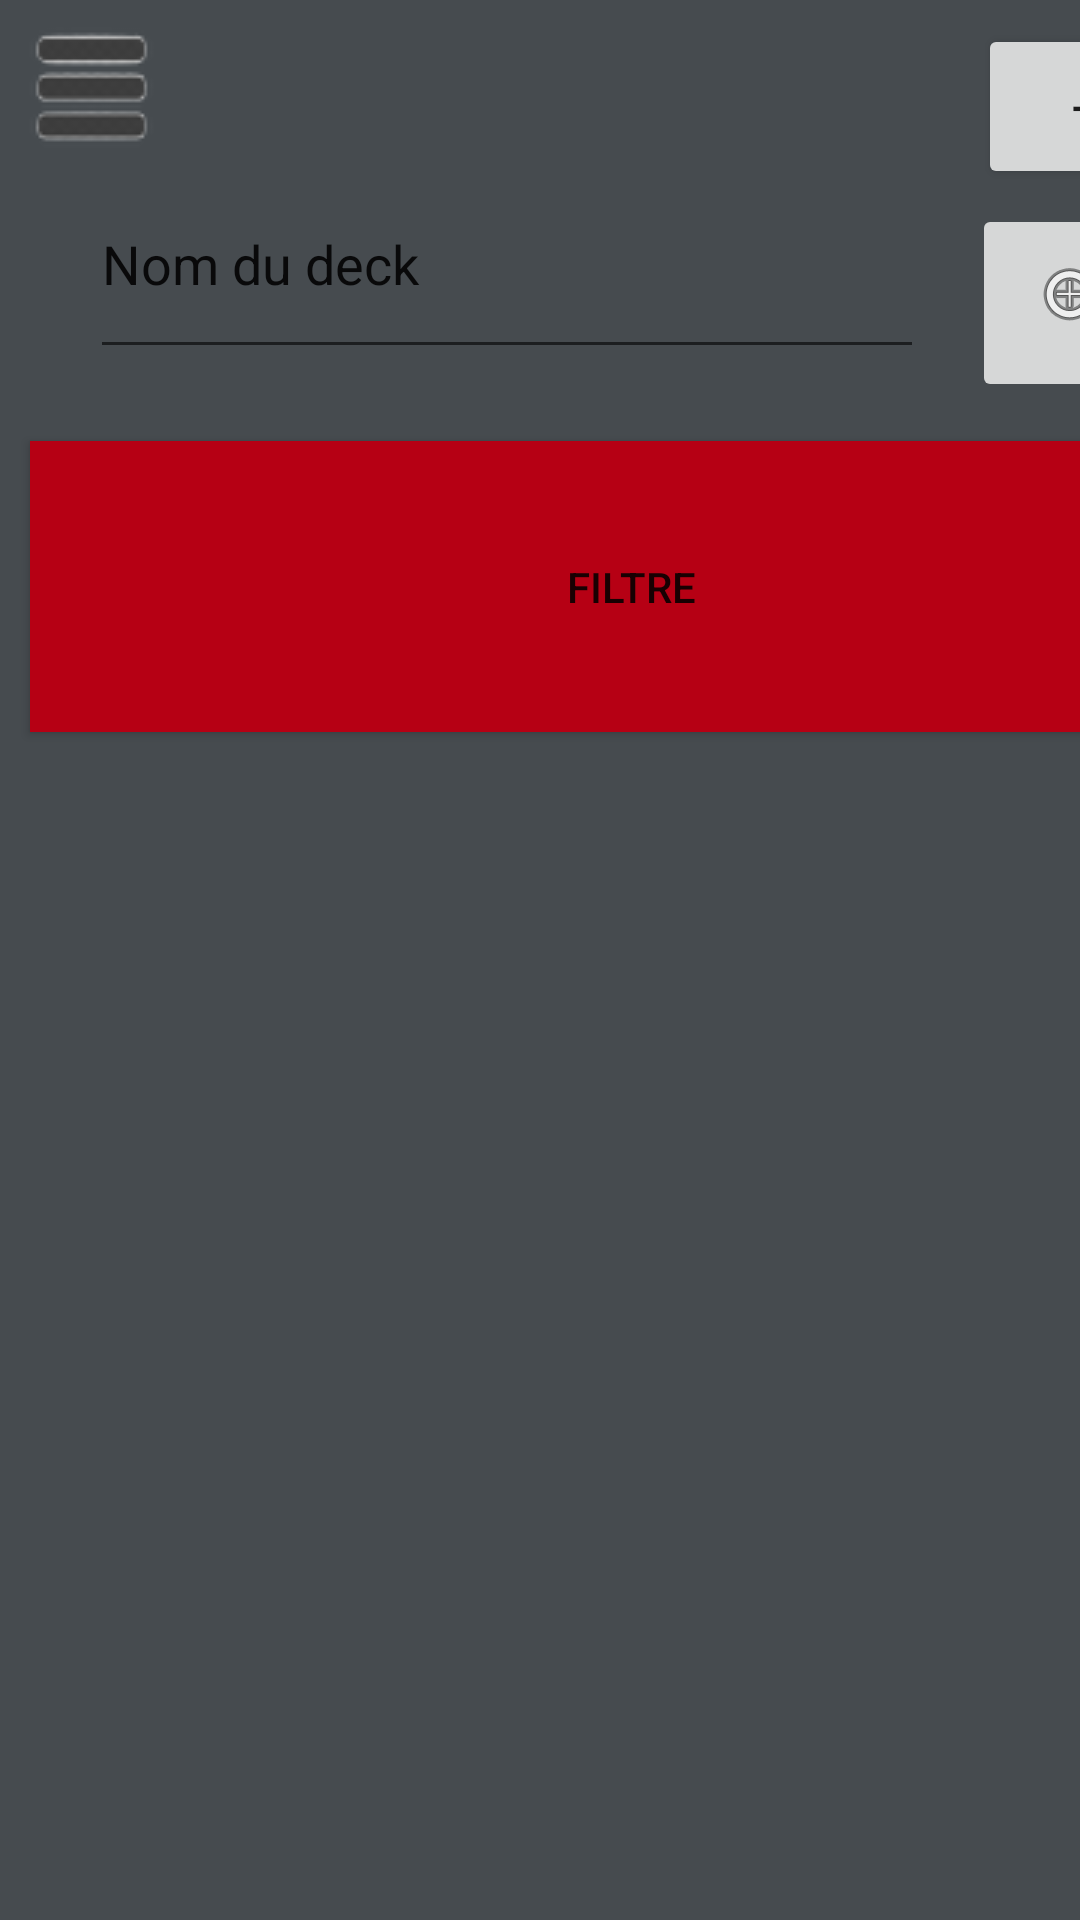

The Android layout XML behind this screen, and the referenced resources:
<!-- AndroidManifest.xml: application theme Theme.AppYuGiOh -->
<!-- res/layout/affichagemesdecks.xml -->
<?xml version="1.0" encoding="utf-8"?>
<androidx.drawerlayout.widget.DrawerLayout xmlns:android="http://schemas.android.com/apk/res/android"
    xmlns:app="http://schemas.android.com/apk/res-auto"
    xmlns:tools="http://schemas.android.com/tools"
    android:id="@+id/drawerLayout"
    android:layout_width="match_parent"
    android:layout_height="match_parent"
    android:background="@color/gris">

    <include layout="@layout/layout_btn_menu_deroulant" />

    <androidx.constraintlayout.widget.ConstraintLayout
        android:layout_width="match_parent"
        android:layout_height="match_parent"
        android:orientation="vertical">

        <EditText
            android:id="@+id/rechercheCarte"
            android:layout_width="278dp"
            android:layout_height="73dp"
            android:layout_marginLeft="30dp"
            android:layout_marginTop="50dp"
            android:ems="10"
            android:inputType="text"
            android:text="Nom du deck"
            app:layout_constraintStart_toStartOf="parent"
            app:layout_constraintTop_toTopOf="parent"
            tools:ignore="InvalidId" />


        <ScrollView
            android:layout_width="416dp"
            android:layout_height="485dp"
            android:layout_marginTop="246dp"
            app:layout_constraintStart_toStartOf="parent"
            app:layout_constraintTop_toTopOf="parent">

            <LinearLayout
                android:id="@+id/layoutResultatRecherche"
                android:layout_width="match_parent"
                android:layout_height="wrap_content"
                android:orientation="vertical"/>
        </ScrollView>


        <Button
            android:id="@+id/boutonFiltre"
            android:layout_width="401dp"
            android:layout_height="97dp"
            android:layout_marginStart="10dp"
            android:layout_marginTop="147dp"
            android:background="@color/rouge"
            android:text="FILTRE"
            app:layout_constraintStart_toStartOf="parent"
            app:layout_constraintTop_toTopOf="parent" />

        <ImageButton
            android:id="@+id/boutonRechercheCarte"
            android:layout_width="71dp"
            android:layout_height="66dp"
            android:layout_marginStart="324dp"
            android:layout_marginTop="68dp"
            app:layout_constraintStart_toStartOf="parent"
            app:layout_constraintTop_toTopOf="parent"
            app:srcCompat="@android:drawable/ic_menu_zoom" />

        <Button
            android:id="@+id/boutonNouveauDeck"
            android:layout_width="70dp"
            android:layout_height="55dp"
            android:layout_marginStart="326dp"
            android:layout_marginTop="8dp"
            android:text="+"
            app:layout_constraintStart_toStartOf="parent"
            app:layout_constraintTop_toTopOf="parent" />

    </androidx.constraintlayout.widget.ConstraintLayout>

    <com.google.android.material.navigation.NavigationView
        android:id="@+id/nav_view"
        android:layout_width="wrap_content"
        android:layout_height="match_parent"
        android:layout_gravity="start"
        app:headerLayout="@layout/nav_header"
        app:menu="@layout/nav_menu"
        tools:ignore="MissingConstraints" />
</androidx.drawerlayout.widget.DrawerLayout>
<!-- res/layout/layout_btn_menu_deroulant.xml (included above) -->
<?xml version="1.0" encoding="utf-8"?>

<androidx.constraintlayout.widget.ConstraintLayout
    xmlns:android="http://schemas.android.com/apk/res/android"
    xmlns:tools="http://schemas.android.com/tools"
    xmlns:app="http://schemas.android.com/apk/res-auto"
    android:layout_width="match_parent"
    android:layout_height="match_parent"
    android:background="@color/gris">

    <ImageButton
        android:id="@+id/menuDeroulant"
        android:layout_width="wrap_content"
        android:layout_height="wrap_content"
        android:background="@color/gris"
        android:src="@drawable/hamburger_button"
        android:contentDescription="@string/ouvrir_le_menu_d_roulant"
        app:layout_constraintStart_toStartOf="parent"
        app:layout_constraintTop_toTopOf="parent"
        app:layout_constraintWidth_percent="0.1"
        app:layout_constraintHeight_percent="0.05"
        tools:ignore="MissingConstraints" />

</androidx.constraintlayout.widget.ConstraintLayout>
<!-- res/layout/nav_menu.xml (included above) -->
<menu xmlns:android="http://schemas.android.com/apk/res/android"
    android:layout_width="match_parent"
    android:layout_height="match_parent">

    <group android:checkableBehavior="single">
        <item
            android:id="@+id/menu_bouton_recherche_carte"
            android:layout_width="match_parent"
            android:layout_height="wrap_content"
            android:title="recherche_carte" />
        <item
            android:id="@+id/menu_item2"
            android:title="Élément de menu 2" />
        
    </group>
</menu>
<!-- resources referenced by this layout -->
<resources>
  <color name="gris">#464B4F</color>
  <color name="rouge">#B60014</color>
  <!-- drawable hamburger_button: png bitmap (drawable, 2110 bytes) -->
  <string name="ouvrir_le_menu_d_roulant">Ouvrir le menu déroulant</string>
  <style name="Theme.AppYuGiOh" parent="Theme.MaterialComponents.DayNight.DarkActionBar">
          
          <item name="colorPrimary">@color/purple_500</item>
          <item name="colorPrimaryVariant">@color/gris</item>
          <item name="colorOnPrimary">@color/white</item>
          
          <item name="colorSecondary">@color/teal_200</item>
          <item name="colorSecondaryVariant">@color/teal_700</item>
          <item name="colorOnSecondary">@color/black</item>
          
          <item name="android:statusBarColor">?attr/colorPrimaryVariant</item>
          
      </style>
  <color name="purple_500">#FF6200EE</color>
  <color name="white">#FFFFFFFF</color>
  <color name="teal_200">#FF03DAC5</color>
  <color name="teal_700">#FF018786</color>
  <color name="black">#FF000000</color>
</resources>
